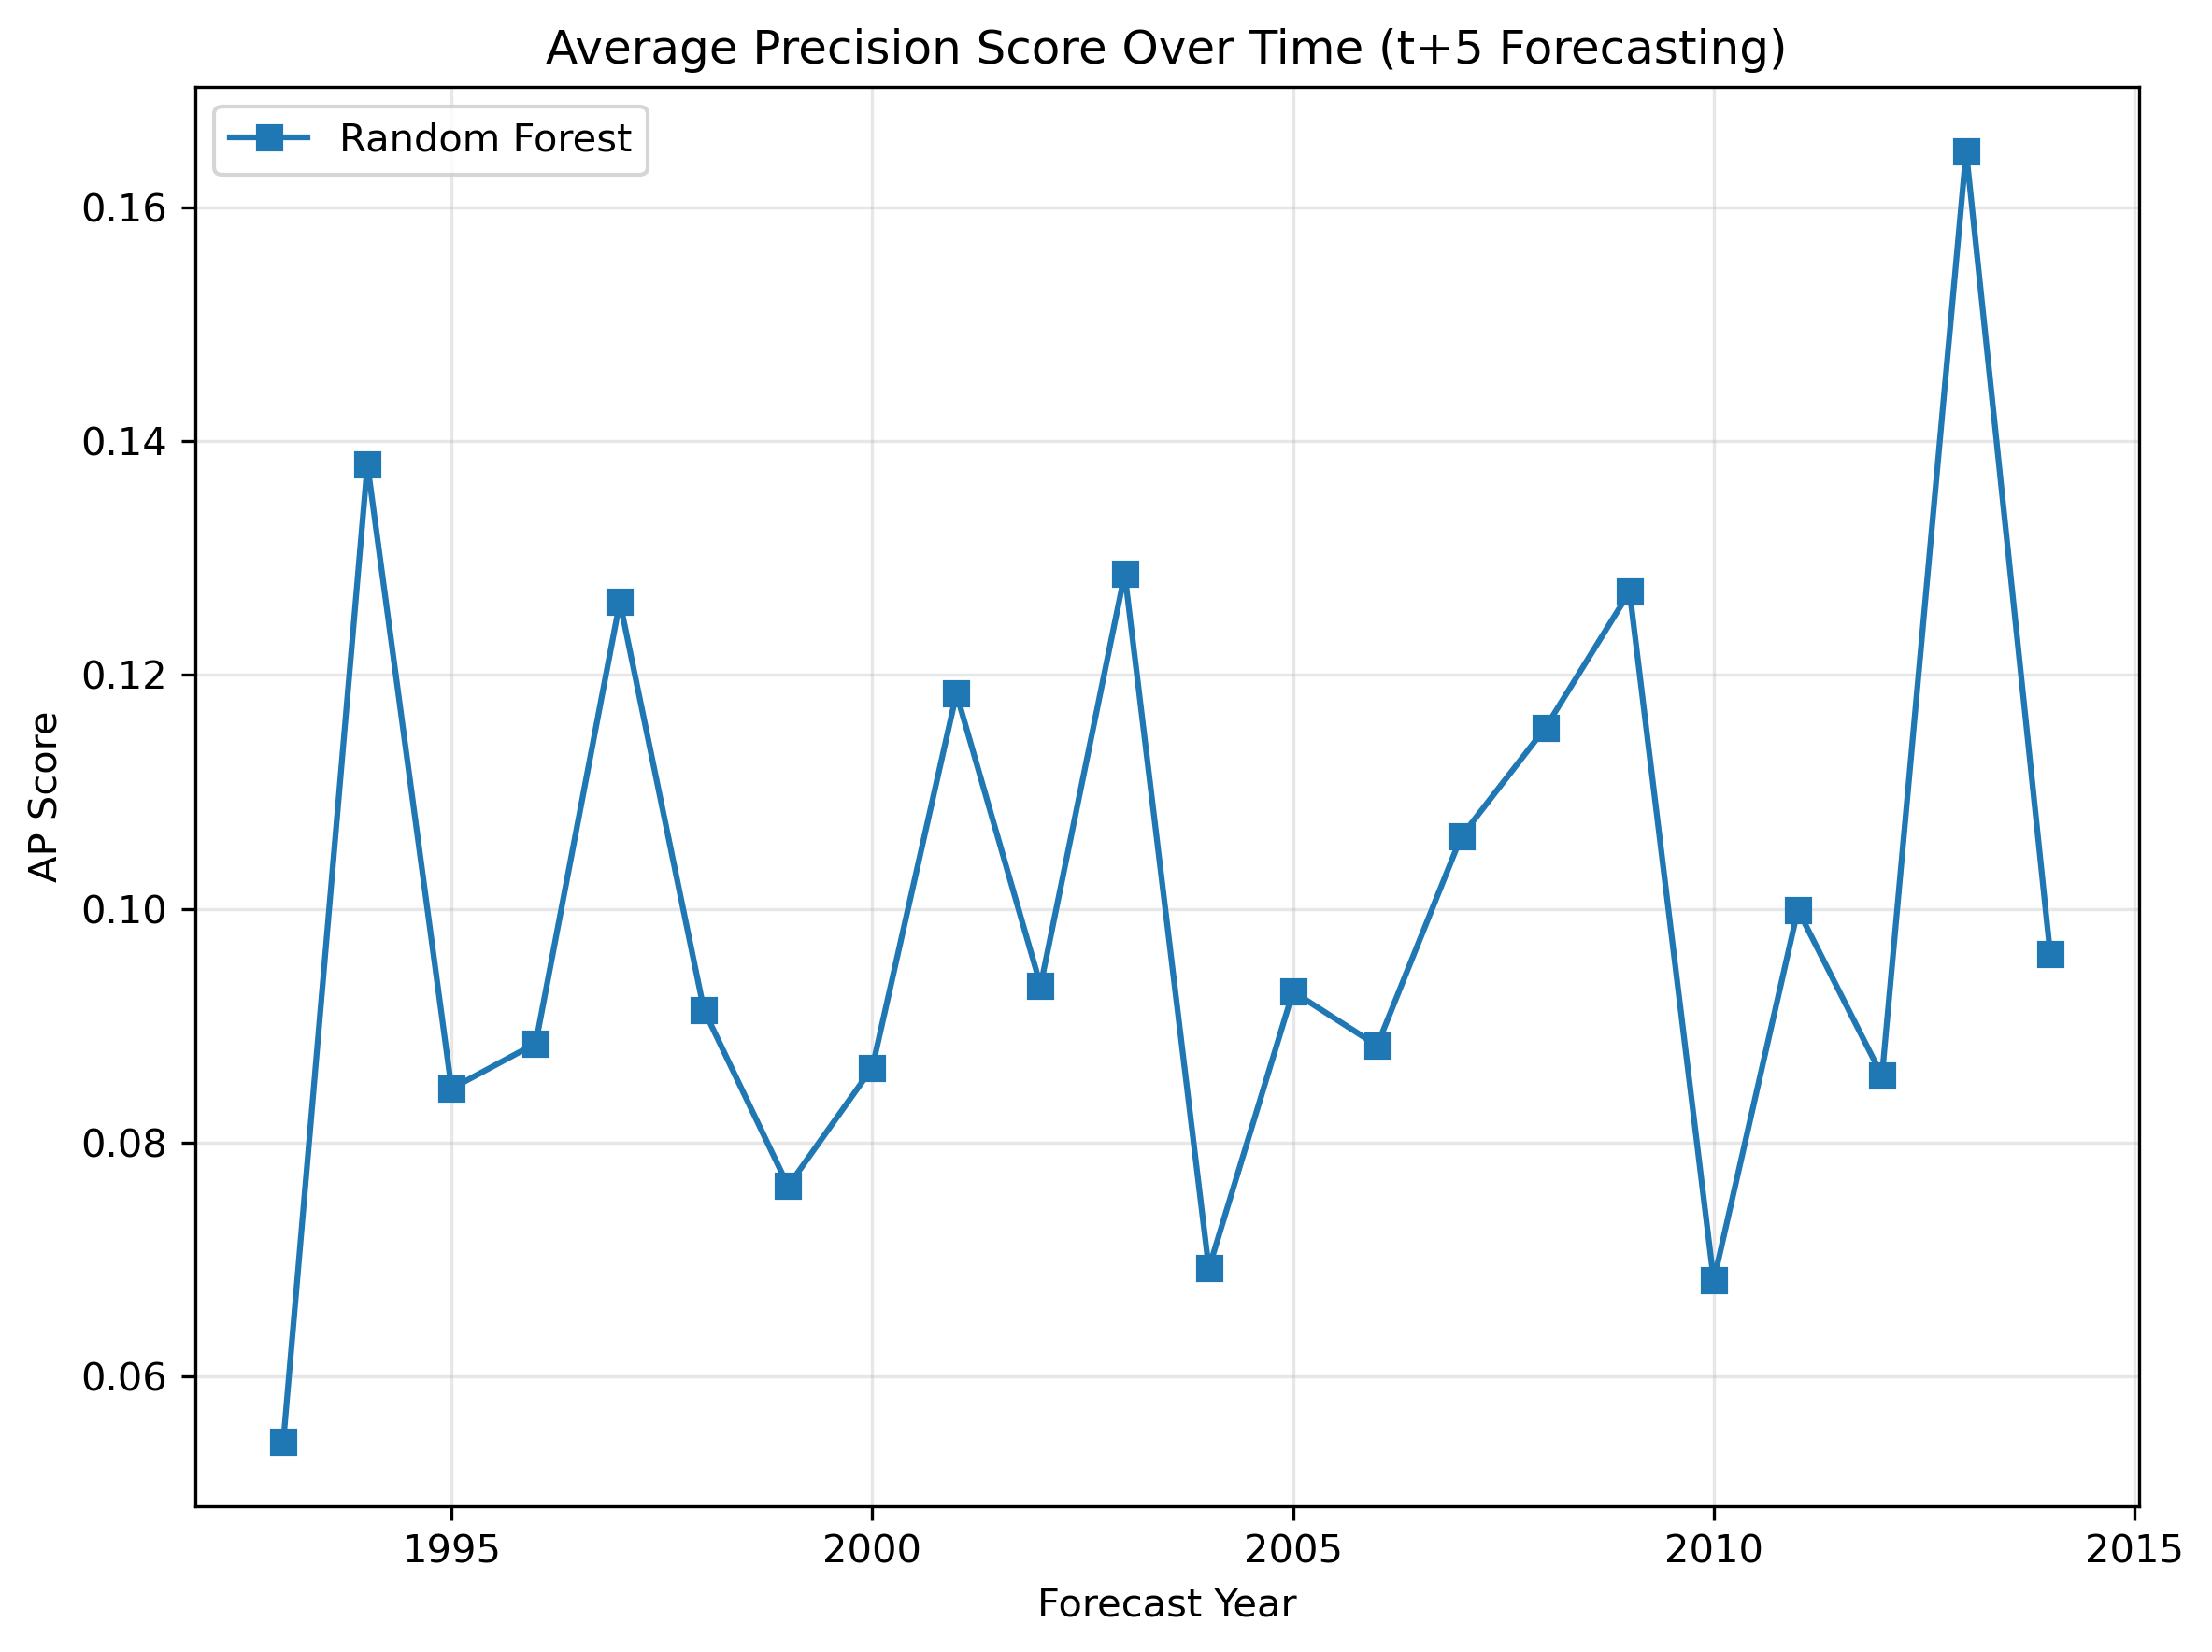

The table this chart was drawn from, first rows:
year, rf_ap_score
1993, 0.05444
1994, 0.138
1995, 0.08464
1996, 0.0885
1997, 0.1263
1998, 0.09135
1999, 0.0763
2000, 0.08643
2001, 0.1184
2002, 0.09345
2003, 0.1286
2004, 0.06927
2005, 0.09293
2006, 0.08832
2007, 0.1062
2008, 0.1155
2009, 0.1271
2010, 0.06823
2011, 0.09994
2012, 0.08573
2013, 0.1648
2014, 0.09611
